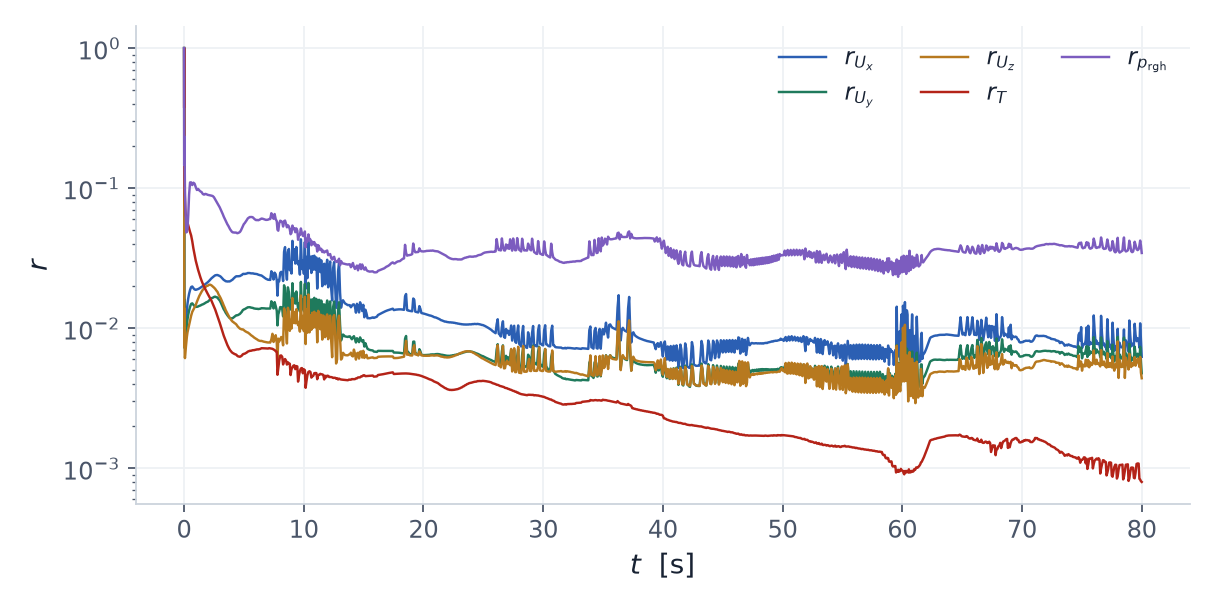

The file beside this chart, header and first rows:
time_s, Ux, Uy, Uz, T, p_rgh
0.006001, 1.0, 1.0, 1.0, 0.3818, 1.0
0.0132, 0.3749, 0.3724, 0.4715, 1.0, 0.1468
0.02184, 0.007823, 0.009415, 0.007398, 0.2341, 0.2114
0.03221, 0.01599, 0.01533, 0.0138, 0.1435, 0.2338
0.04465, 0.009143, 0.009466, 0.008194, 0.1087, 0.1741
0.05958, 0.007311, 0.007381, 0.006299, 0.09039, 0.1239
0.07749, 0.007531, 0.007146, 0.006117, 0.07937, 0.09624
0.09898, 0.0083, 0.007474, 0.006377, 0.0721, 0.08005
0.1248, 0.009383, 0.008032, 0.006856, 0.06703, 0.06819
0.1557, 0.01061, 0.008679, 0.007362, 0.06334, 0.05831
0.1928, 0.01198, 0.009545, 0.008005, 0.06064, 0.04831
0.2373, 0.01344, 0.01053, 0.008686, 0.05858, 0.04898
0.2904, 0.01498, 0.01159, 0.009368, 0.05675, 0.05123
0.3524, 0.01634, 0.0125, 0.009899, 0.05418, 0.06418
0.4233, 0.01762, 0.01338, 0.01052, 0.05131, 0.09009
0.5035, 0.01876, 0.01424, 0.01136, 0.04865, 0.1099
0.593, 0.01968, 0.01493, 0.01228, 0.04597, 0.11
0.6876, 0.01986, 0.01505, 0.01309, 0.04177, 0.1052
0.7833, 0.01933, 0.01469, 0.01356, 0.03708, 0.1094
0.8798, 0.01893, 0.01442, 0.01408, 0.03342, 0.1077
0.9769, 0.01879, 0.01421, 0.01463, 0.03041, 0.1019
1.075, 0.01892, 0.01422, 0.01544, 0.02817, 0.09705
1.173, 0.01904, 0.0143, 0.0162, 0.02614, 0.09881
1.273, 0.01923, 0.01444, 0.01698, 0.02447, 0.09645
1.372, 0.01948, 0.01453, 0.01761, 0.02302, 0.09485
1.472, 0.0197, 0.01471, 0.01827, 0.02178, 0.09359
1.573, 0.02001, 0.01481, 0.01884, 0.02072, 0.09078
1.674, 0.02033, 0.01497, 0.01923, 0.01981, 0.08996
1.776, 0.02064, 0.01515, 0.01966, 0.01902, 0.09106
1.878, 0.02098, 0.01535, 0.02003, 0.01828, 0.09047
1.981, 0.0213, 0.01546, 0.02011, 0.01758, 0.0896
2.085, 0.02172, 0.01577, 0.02042, 0.01695, 0.08922
2.189, 0.02222, 0.01607, 0.02045, 0.01636, 0.0889
2.293, 0.02273, 0.01639, 0.02023, 0.0157, 0.0884
2.397, 0.02314, 0.0165, 0.01989, 0.01499, 0.08784
2.499, 0.0235, 0.01671, 0.01952, 0.01426, 0.08614
2.6, 0.02385, 0.01682, 0.01911, 0.01361, 0.08315
2.699, 0.02396, 0.01665, 0.01858, 0.01288, 0.08007
2.796, 0.02398, 0.01658, 0.01817, 0.01221, 0.07781
2.889, 0.02378, 0.0161, 0.0174, 0.01152, 0.07516
2.98, 0.02361, 0.01579, 0.01689, 0.01094, 0.07299
3.069, 0.02333, 0.01526, 0.01633, 0.01035, 0.07021
3.154, 0.02293, 0.01467, 0.01573, 0.009804, 0.06768
3.237, 0.02251, 0.01413, 0.01513, 0.00931, 0.06519
3.318, 0.02212, 0.01365, 0.01452, 0.008845, 0.06262
3.397, 0.02193, 0.01334, 0.01404, 0.008488, 0.06054
3.474, 0.02167, 0.01293, 0.01349, 0.008114, 0.05849
3.55, 0.02162, 0.01263, 0.01309, 0.007832, 0.05667
3.625, 0.02156, 0.01236, 0.0127, 0.007571, 0.05511
3.7, 0.0216, 0.01214, 0.01237, 0.007348, 0.05386
3.773, 0.02157, 0.01191, 0.01202, 0.007142, 0.05237
3.847, 0.02165, 0.01181, 0.01175, 0.006972, 0.05089
3.92, 0.02186, 0.01177, 0.01152, 0.006851, 0.04986
3.994, 0.02203, 0.01175, 0.0113, 0.006733, 0.04888
4.067, 0.02228, 0.01181, 0.01113, 0.006654, 0.04837
4.142, 0.02265, 0.01195, 0.01103, 0.006608, 0.04827
4.217, 0.02295, 0.01207, 0.01088, 0.006541, 0.04819
4.292, 0.02328, 0.01223, 0.01079, 0.006513, 0.04821
4.368, 0.02349, 0.01237, 0.01064, 0.006466, 0.04811
4.444, 0.02348, 0.01237, 0.01041, 0.006358, 0.04766
... 935 more rows
